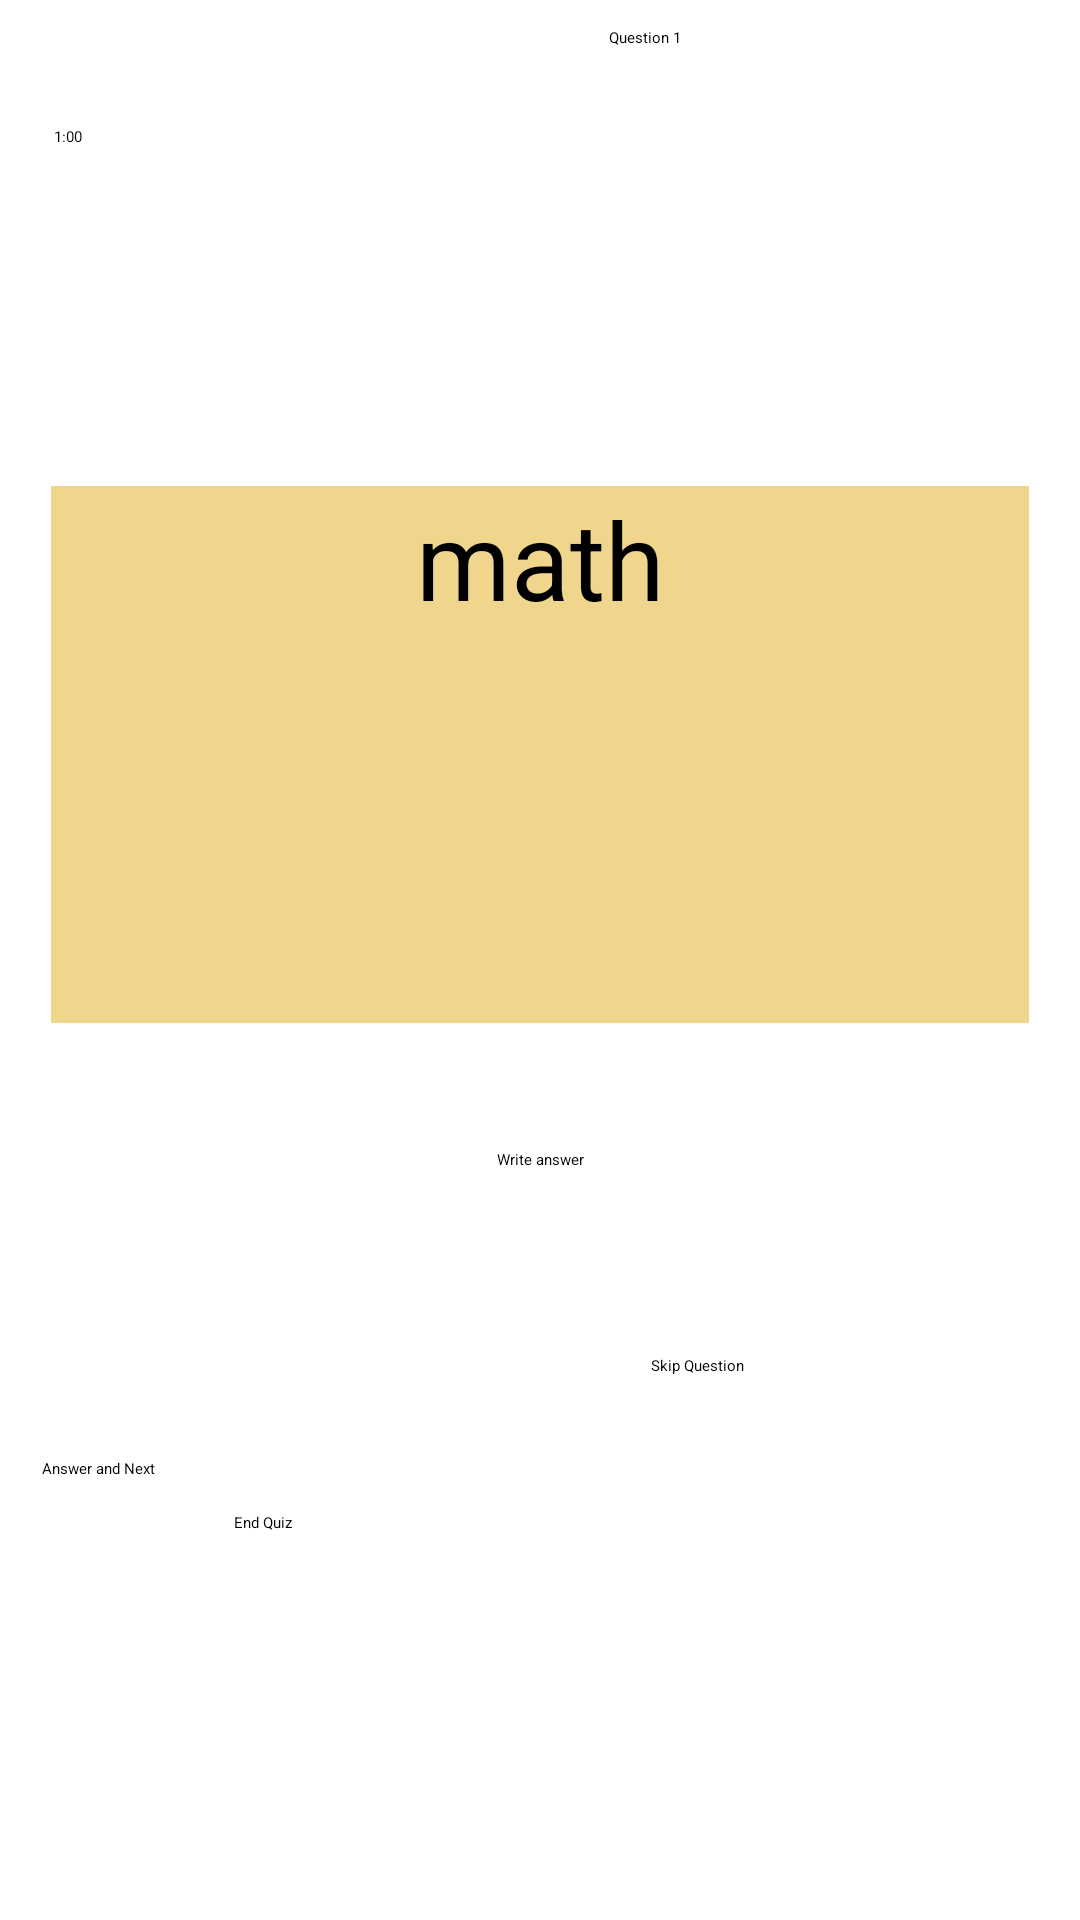

The Android layout XML behind this screen, and the referenced resources:
<!-- AndroidManifest.xml: application theme SplashScreenTheme -->
<!-- res/layout/activity_mathquiz.xml -->
<?xml version="1.0" encoding="utf-8"?>
<androidx.constraintlayout.widget.ConstraintLayout xmlns:android="http://schemas.android.com/apk/res/android"
    xmlns:app="http://schemas.android.com/apk/res-auto"
    xmlns:tools="http://schemas.android.com/tools"
    android:layout_width="match_parent"
    android:layout_height="match_parent"
    tools:context=".mathquiz">


    <TextView
        android:id="@+id/textView3"
        android:layout_width="wrap_content"
        android:layout_height="wrap_content"
        android:layout_marginTop="9dp"
        android:layout_marginBottom="146dp"
        android:text="Question 1"
        app:layout_constraintBottom_toTopOf="@+id/textView"
        app:layout_constraintEnd_toStartOf="@+id/imageView"
        app:layout_constraintTop_toTopOf="parent" />

    <ImageView
        android:id="@+id/imageView"
        android:layout_width="114dp"
        android:layout_height="101dp"
        android:layout_marginTop="53dp"
        android:layout_marginEnd="31dp"
        android:layout_marginBottom="340dp"
        app:layout_constraintBottom_toTopOf="@+id/button3"
        app:layout_constraintEnd_toEndOf="parent"
        app:layout_constraintStart_toEndOf="@+id/btnTime"
        app:layout_constraintTop_toTopOf="parent"
        app:srcCompat="@drawable/sad" />

    <TextView
        android:id="@+id/textView"
        android:layout_width="326dp"
        android:layout_height="179dp"
        android:layout_marginStart="41dp"
        android:layout_marginEnd="41dp"
        android:layout_marginBottom="42dp"
        android:background="#EFD68C"
        android:text="math"
        android:textAlignment="center"
        android:textSize="36sp"
        app:layout_constraintBottom_toTopOf="@+id/editTextTextPersonName"
        app:layout_constraintEnd_toEndOf="parent"
        app:layout_constraintStart_toStartOf="parent"
        app:layout_constraintTop_toBottomOf="@+id/textView3" />

    <Button
        android:id="@+id/btnTime"
        android:layout_width="130dp"
        android:layout_height="55dp"
        android:layout_marginStart="30dp"
        android:layout_marginTop="52dp"
        android:layout_marginEnd="79dp"
        android:layout_marginBottom="389dp"
        android:backgroundTint="#F3EAA0"
        android:text="1:00"
        app:layout_constraintBottom_toTopOf="@+id/button2"
        app:layout_constraintEnd_toStartOf="@+id/imageView"
        app:layout_constraintStart_toStartOf="parent"
        app:layout_constraintTop_toTopOf="parent" />

    <EditText
        android:id="@+id/editTextTextPersonName"
        android:layout_width="258dp"
        android:layout_height="68dp"
        android:layout_marginBottom="35dp"
        android:ems="10"
        android:hint="Write answer"
        android:inputType="textPersonName"
        android:textAlignment="center"
        app:layout_constraintBottom_toTopOf="@+id/button2"
        app:layout_constraintEnd_toEndOf="parent"
        app:layout_constraintStart_toStartOf="parent"
        app:layout_constraintTop_toBottomOf="@+id/textView" />

    <Button
        android:id="@+id/button2"
        android:layout_width="131dp"
        android:layout_height="65dp"
        android:layout_marginStart="33dp"
        android:layout_marginEnd="72dp"
        android:layout_marginBottom="164dp"
        android:backgroundTint="#CF79DD"
        android:text="@string/answer"
        app:layout_constraintBottom_toBottomOf="parent"
        app:layout_constraintEnd_toStartOf="@+id/button3"
        app:layout_constraintStart_toStartOf="parent"
        app:layout_constraintTop_toBottomOf="@+id/btnTime" />

    <Button
        android:id="@+id/button3"
        android:layout_width="131dp"
        android:layout_height="65dp"
        android:layout_marginEnd="31dp"
        android:layout_marginBottom="166dp"
        android:backgroundTint="#D093DA"
        android:text="@string/skip"
        app:layout_constraintBottom_toBottomOf="parent"
        app:layout_constraintEnd_toEndOf="parent"
        app:layout_constraintStart_toEndOf="@+id/button2"
        app:layout_constraintTop_toBottomOf="@+id/imageView" />

    <Button
        android:id="@+id/button4"
        android:layout_width="190dp"
        android:layout_height="71dp"
        android:layout_marginEnd="80dp"
        android:layout_marginBottom="65dp"
        android:backgroundTint="#B39DDC"
        android:text="@string/exit"
        app:layout_constraintBottom_toBottomOf="parent"
        app:layout_constraintEnd_toEndOf="@+id/button3"
        app:layout_constraintTop_toBottomOf="@+id/button2"
        app:layout_constraintVertical_bias="1.0" />

</androidx.constraintlayout.widget.ConstraintLayout>
<!-- resources referenced by this layout -->
<resources>
  <!-- drawable sad: jpg bitmap (drawable, 72562 bytes) -->
  <string name="answer">Answer and Next</string>
  <string name="exit">End Quiz</string>
  <string name="skip">Skip Question</string>
</resources>
